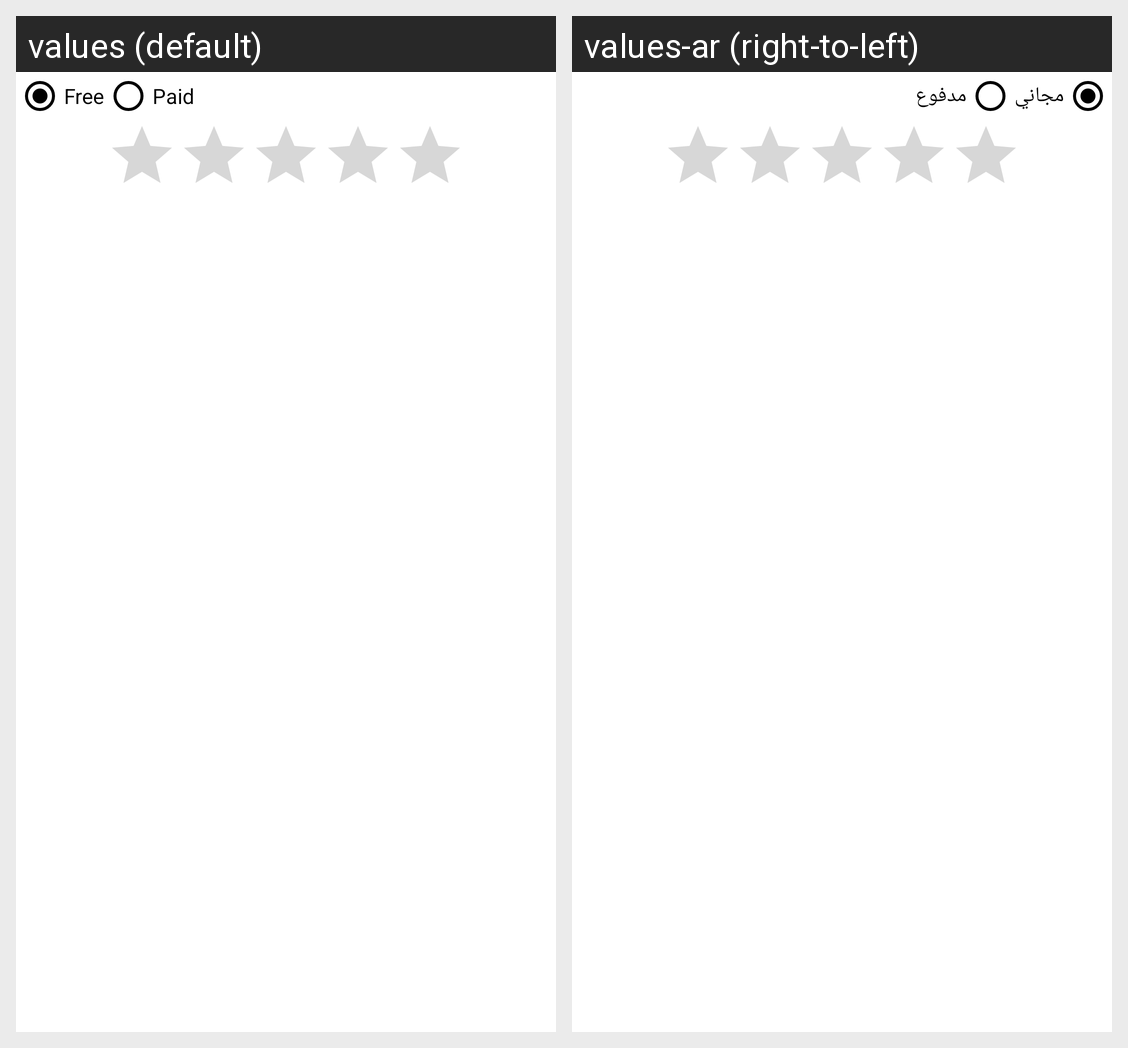

This grid shows one Android layout under two languages. Give, for every string resource on the screen, its name, the default text and each shown locale's text.
Android screen res/layout/fragment_add_package.xml rendered under 2 locales, left to right: values (default), values-ar (right-to-left). Device: Nexus 5 (rendered at 1080×1920; each locale shown at half size, 540×960, under a caption strip naming it); theme AppTheme.NoActionBar.
Strings drawn on this screen, with the default value and each locale's value (text and hints the layout hard-codes, and strings that could not be matched under every locale, appear in the picture but are not listed):

free
  values: Free
  values-ar: مجاني

paid
  values: Paid
  values-ar: مدفوع
